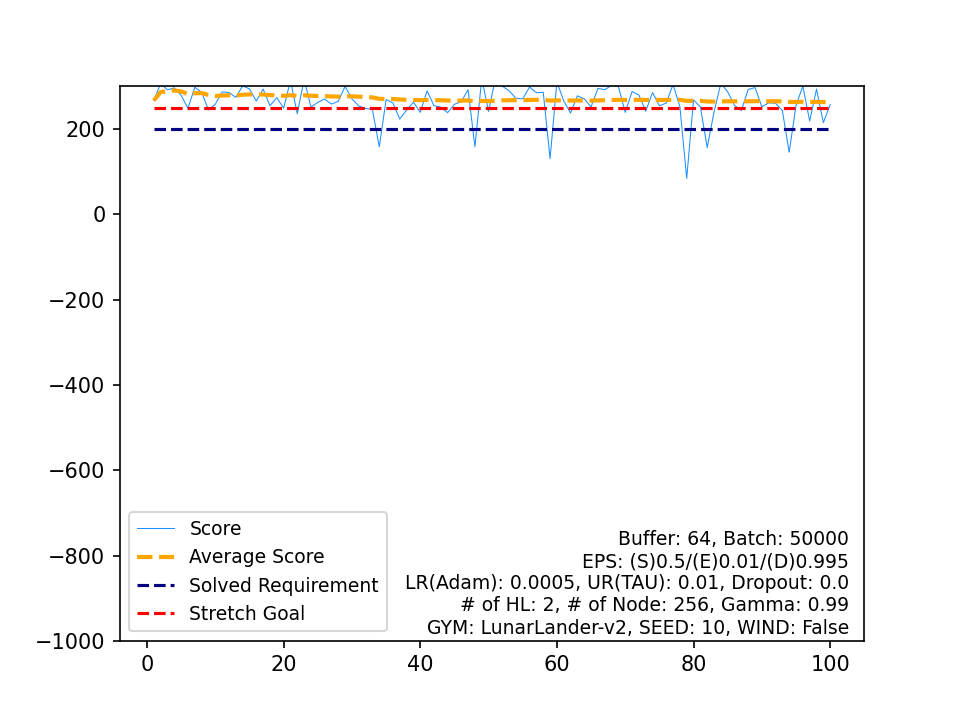

The data file committed next to this chart (first rows):
, Score, Average Score, Timestamp, Solved Requirement, Stretch Goal
0, 267, 267, 179, 200, 250
1, 306.7, 286.8, 192, 200, 250
2, 292, 288.6, 184, 200, 250
3, 296.7, 290.6, 277, 200, 250
4, 279, 288.3, 184, 200, 250
5, 248.6, 281.7, 179, 200, 250
6, 298.1, 284, 156, 200, 250
7, 286.1, 284.3, 161, 200, 250
8, 244.9, 279.9, 257, 200, 250
9, 258.2, 277.7, 355, 200, 250
10, 287, 278.6, 178, 200, 250
11, 285.6, 279.2, 261, 200, 250
12, 274.2, 278.8, 160, 200, 250
13, 301.1, 280.4, 200, 200, 250
14, 294.2, 281.3, 165, 200, 250
15, 265.7, 280.3, 184, 200, 250
16, 293.7, 281.1, 154, 200, 250
17, 254.8, 279.7, 280, 200, 250
18, 273.5, 279.3, 157, 200, 250
19, 249, 277.8, 222, 200, 250
20, 313.5, 279.5, 170, 200, 250
21, 235.8, 277.5, 311, 200, 250
22, 316.5, 279.2, 204, 200, 250
23, 251.5, 278.1, 168, 200, 250
24, 262.6, 277.4, 163, 200, 250
25, 270.2, 277.2, 179, 200, 250
26, 258.5, 276.5, 204, 200, 250
27, 265, 276.1, 204, 200, 250
28, 299.9, 276.9, 181, 200, 250
29, 270.8, 276.7, 191, 200, 250
30, 254.1, 276, 181, 200, 250
31, 248.3, 275.1, 429, 200, 250
32, 245.8, 274.2, 176, 200, 250
33, 158.3, 270.8, 999, 200, 250
34, 269, 270.7, 165, 200, 250
35, 261.2, 270.5, 180, 200, 250
36, 223.3, 269.2, 514, 200, 250
37, 244.5, 268.6, 280, 200, 250
38, 263, 268.4, 179, 200, 250
39, 239.2, 267.7, 191, 200, 250
40, 289.5, 268.2, 180, 200, 250
41, 254.8, 267.9, 170, 200, 250
42, 251.4, 267.5, 165, 200, 250
43, 238.4, 266.9, 467, 200, 250
44, 258.1, 266.7, 317, 200, 250
45, 263.9, 266.6, 194, 200, 250
46, 292.3, 267.1, 356, 200, 250
47, 158.4, 264.9, 999, 200, 250
48, 319.3, 266, 210, 200, 250
49, 241.2, 265.5, 159, 200, 250
50, 319.6, 266.6, 175, 200, 250
51, 300.5, 267.2, 194, 200, 250
52, 289.9, 267.6, 153, 200, 250
53, 271.9, 267.7, 176, 200, 250
54, 270.9, 267.8, 186, 200, 250
55, 298.6, 268.3, 191, 200, 250
56, 285.1, 268.6, 160, 200, 250
57, 286.4, 268.9, 182, 200, 250
58, 130.5, 266.6, 999, 200, 250
59, 310.7, 267.3, 188, 200, 250
... 40 more rows
